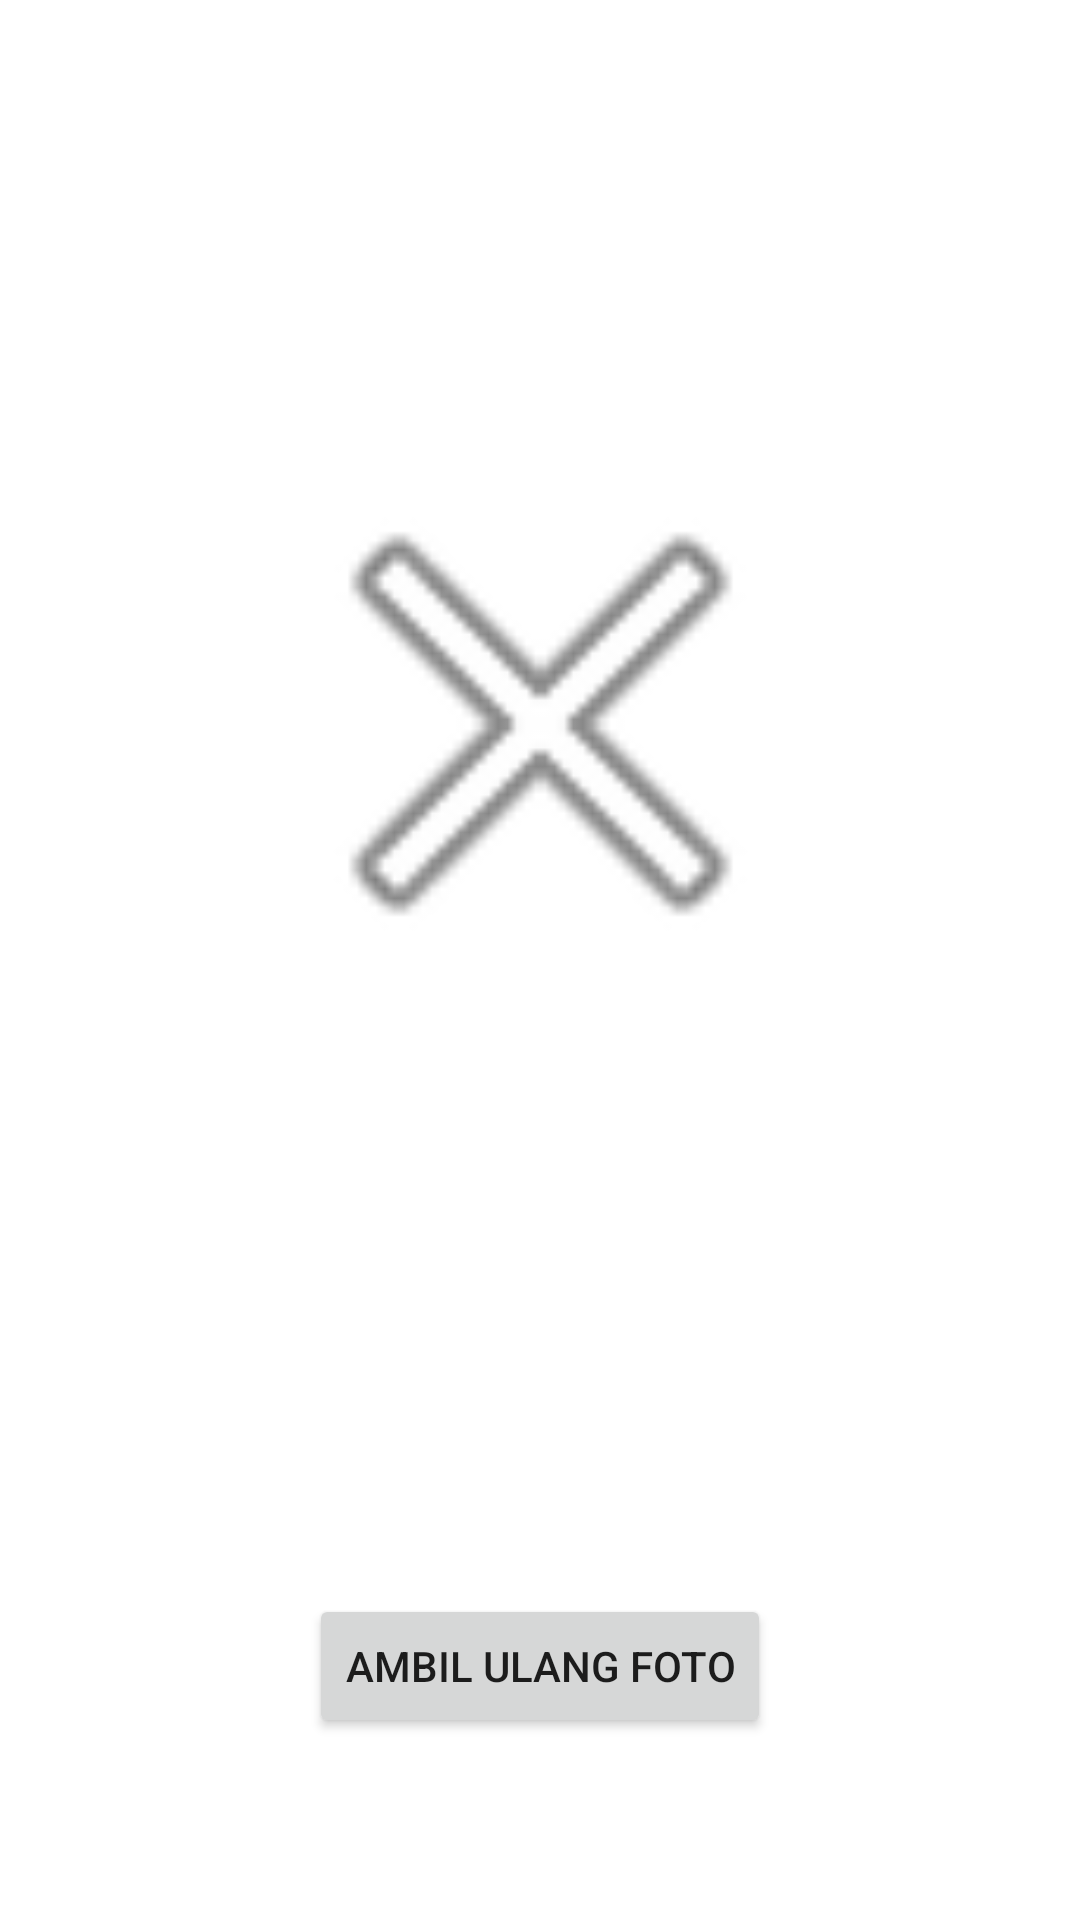

Here is an Android app screen rendered from its layout file. Give the layout XML and the strings, colors and styles it references.
<!-- AndroidManifest.xml: application theme Theme.UjianAndroidWeek1 -->
<!-- res/layout/activity_check_in_gagal.xml -->
<?xml version="1.0" encoding="utf-8"?>
<androidx.constraintlayout.widget.ConstraintLayout xmlns:android="http://schemas.android.com/apk/res/android"
    xmlns:app="http://schemas.android.com/apk/res-auto"
    xmlns:tools="http://schemas.android.com/tools"
    android:layout_width="match_parent"
    android:layout_height="match_parent"
    tools:context=".CheckInGagalActivity">

    <ImageView
        android:id="@+id/imageView5"
        android:layout_width="201dp"
        android:layout_height="226dp"
        app:layout_constraintBottom_toBottomOf="parent"
        app:layout_constraintEnd_toEndOf="parent"
        app:layout_constraintStart_toStartOf="parent"
        app:layout_constraintTop_toTopOf="parent"
        app:layout_constraintVertical_bias="0.31"
        app:srcCompat="@android:drawable/ic_menu_close_clear_cancel" />

    <Button
        android:id="@+id/btnRetake"
        android:layout_width="wrap_content"
        android:layout_height="wrap_content"
        android:layout_marginTop="116dp"
        android:text="Ambil Ulang Foto"
        app:layout_constraintBottom_toBottomOf="parent"
        app:layout_constraintEnd_toEndOf="parent"
        app:layout_constraintStart_toStartOf="parent"
        app:layout_constraintTop_toBottomOf="@+id/imageView5" />
</androidx.constraintlayout.widget.ConstraintLayout>
<!-- resources referenced by this layout -->
<resources>
  <style name="Theme.UjianAndroidWeek1" parent="Theme.MaterialComponents.DayNight.DarkActionBar">
          
          <item name="colorPrimary">@color/purple_500</item>
          <item name="colorPrimaryVariant">@color/purple_700</item>
          <item name="colorOnPrimary">@color/white</item>
          
          <item name="colorSecondary">@color/teal_200</item>
          <item name="colorSecondaryVariant">@color/teal_700</item>
          <item name="colorOnSecondary">@color/black</item>
          
          <item name="android:statusBarColor">?attr/colorPrimaryVariant</item>
          
      </style>
  <!-- not gathered from this repository: default colours our renderer supplied (Android Studio template values) -->
  <color name="purple_500">#FF6200EE</color>
  <color name="purple_700">#FF3700B3</color>
  <color name="teal_200">#FF03DAC5</color>
  <color name="teal_700">#FF018786</color>
  <color name="black">#FF000000</color>
  <color name="white">#FFFFFFFF</color>
</resources>
